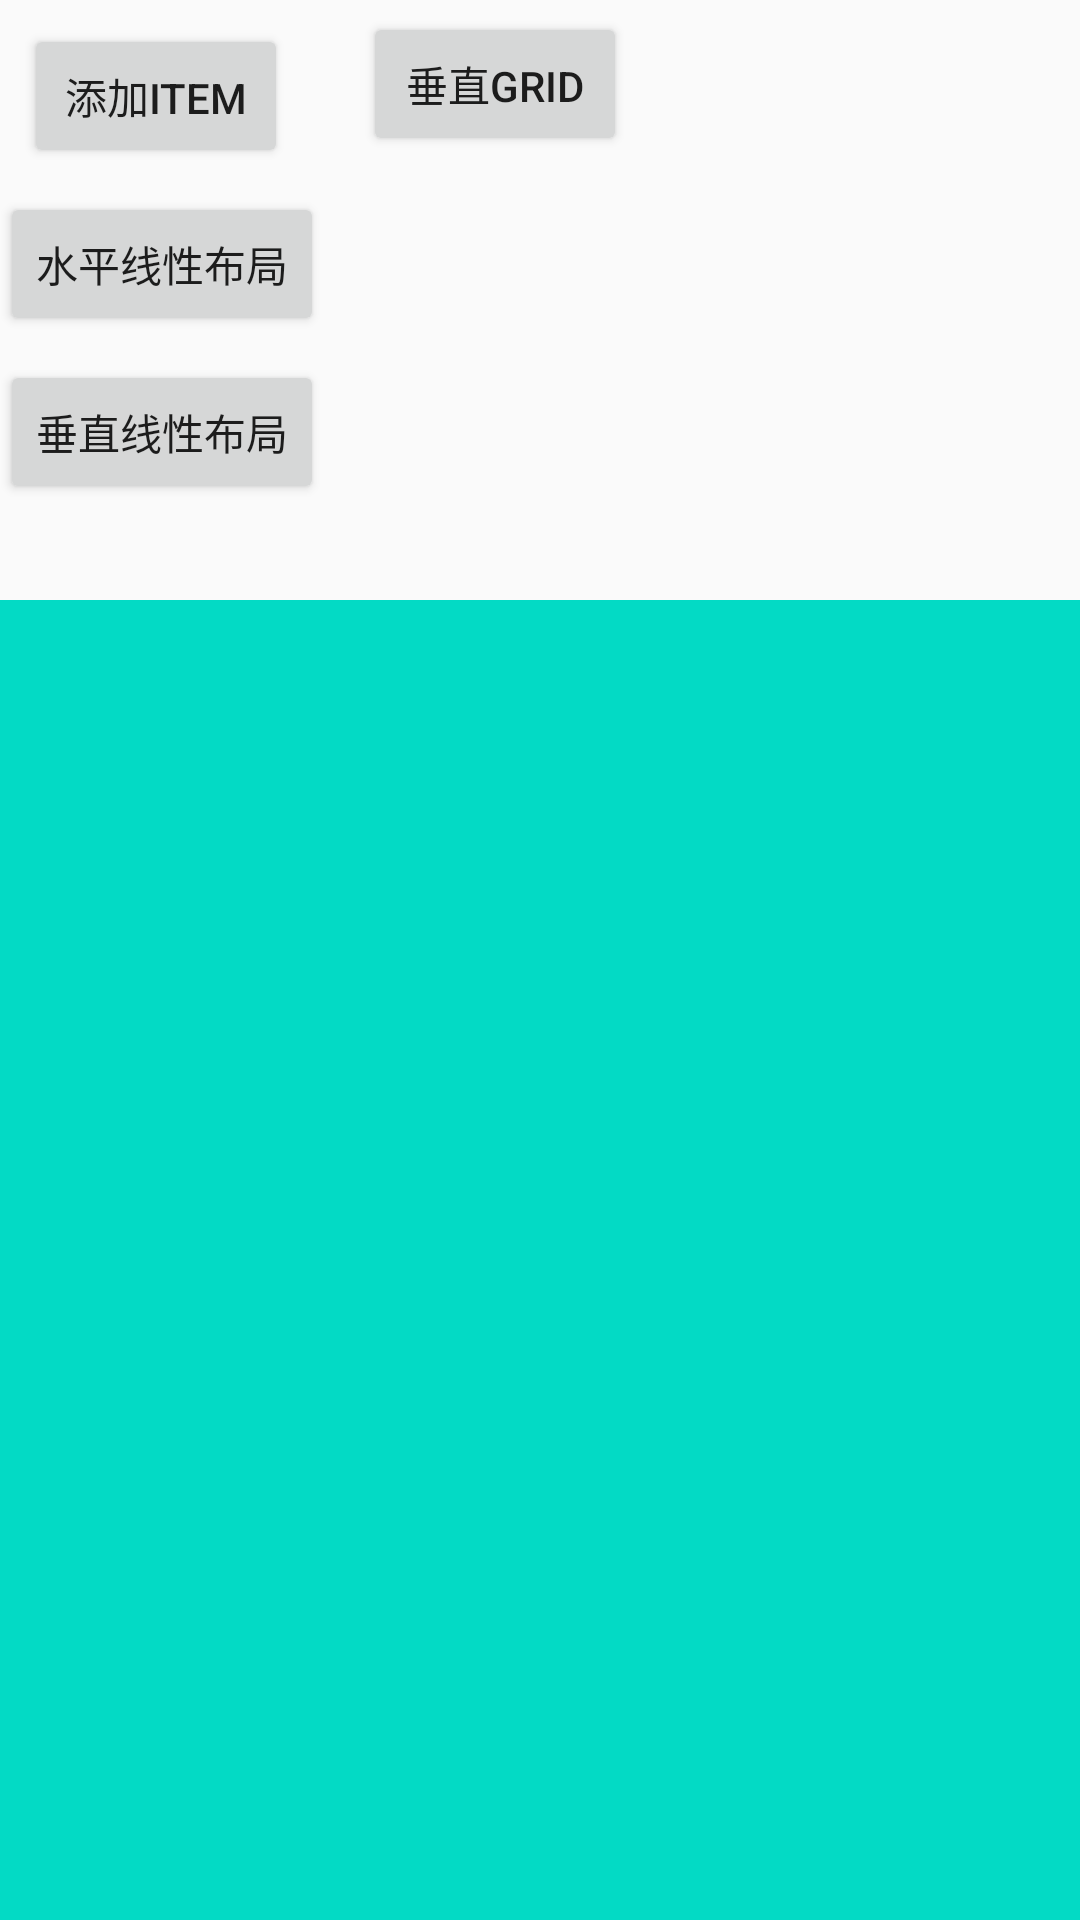

Layout XML and referenced resources for this Android screen:
<!-- AndroidManifest.xml: application theme AppTheme -->
<!-- res/layout/activity_recylcerview_main.xml -->
<?xml version="1.0" encoding="utf-8"?>
<android.support.constraint.ConstraintLayout xmlns:android="http://schemas.android.com/apk/res/android"
    xmlns:app="http://schemas.android.com/apk/res-auto"
    xmlns:tools="http://schemas.android.com/tools"
    android:layout_width="match_parent"
    android:layout_height="match_parent"
    tools:context=".activitys.recyclerview.RecyclerviewMainActivity">



    <android.support.v7.widget.RecyclerView
        android:id="@+id/rv"
        android:layout_width="0dp"
        android:layout_height="0dp"
        android:layout_marginTop="200dp"
        android:background="@color/colorAccent"
        app:layout_constraintBottom_toBottomOf="parent"
        app:layout_constraintEnd_toEndOf="parent"
        app:layout_constraintStart_toStartOf="parent"
        app:layout_constraintTop_toTopOf="parent" />

    <Button
        android:id="@+id/btnAdd"
        android:layout_width="wrap_content"
        android:layout_height="wrap_content"
        android:layout_marginStart="8dp"
        android:layout_marginTop="8dp"
        android:text="添加item"
        app:layout_constraintStart_toStartOf="parent"
        app:layout_constraintTop_toTopOf="parent" />

    <Button
        android:id="@+id/btnHorizontal"
        android:layout_width="wrap_content"
        android:layout_height="wrap_content"
        android:layout_marginTop="8dp"
        android:text="水平线性布局"
        app:layout_constraintTop_toBottomOf="@+id/btnAdd"
        tools:layout_editor_absoluteX="8dp" />

    <Button
        android:id="@+id/btnVertical"
        android:layout_width="wrap_content"
        android:layout_height="wrap_content"
        android:layout_marginTop="8dp"
        android:text="垂直线性布局"
        app:layout_constraintStart_toStartOf="@+id/btnHorizontal"
        app:layout_constraintTop_toBottomOf="@+id/btnHorizontal" />

    <Button
        android:id="@+id/btnGrid"
        android:layout_width="wrap_content"
        android:layout_height="wrap_content"
        android:layout_marginStart="25dp"
        android:layout_marginBottom="8dp"
        android:text="垂直Grid"
        app:layout_constraintBottom_toBottomOf="@+id/btnAdd"
        app:layout_constraintStart_toEndOf="@+id/btnAdd"
        app:layout_constraintTop_toTopOf="@+id/btnAdd" />
</android.support.constraint.ConstraintLayout>
<!-- resources referenced by this layout -->
<resources>
  <style name="AppTheme" parent="Theme.AppCompat.Light.NoActionBar">
          
          <item name="colorPrimary">@color/colorPrimary</item>
          <item name="colorPrimaryDark">@color/colorPrimaryDark</item>
          <item name="colorAccent">@color/colorAccent</item>
          
          
          
          <item name="android:windowActivityTransitions">true</item>
  
          
          <item name="android:windowEnterTransition">@transition/explode</item>
          <item name="android:windowExitTransition">@transition/explode</item>
  
          
          <item name="android:windowSharedElementEnterTransition">@transition/change_image_transform
          </item>
          <item name="android:windowSharedElementExitTransition">@transition/change_image_transform
          </item>
          
          
          
      </style>
  <!-- not gathered from this repository: default colours our renderer supplied (Android Studio template values) -->
  <color name="colorPrimary">#FF6200EE</color>
  <color name="colorPrimaryDark">#FF3700B3</color>
  <color name="colorAccent">#FF03DAC5</color>
</resources>
